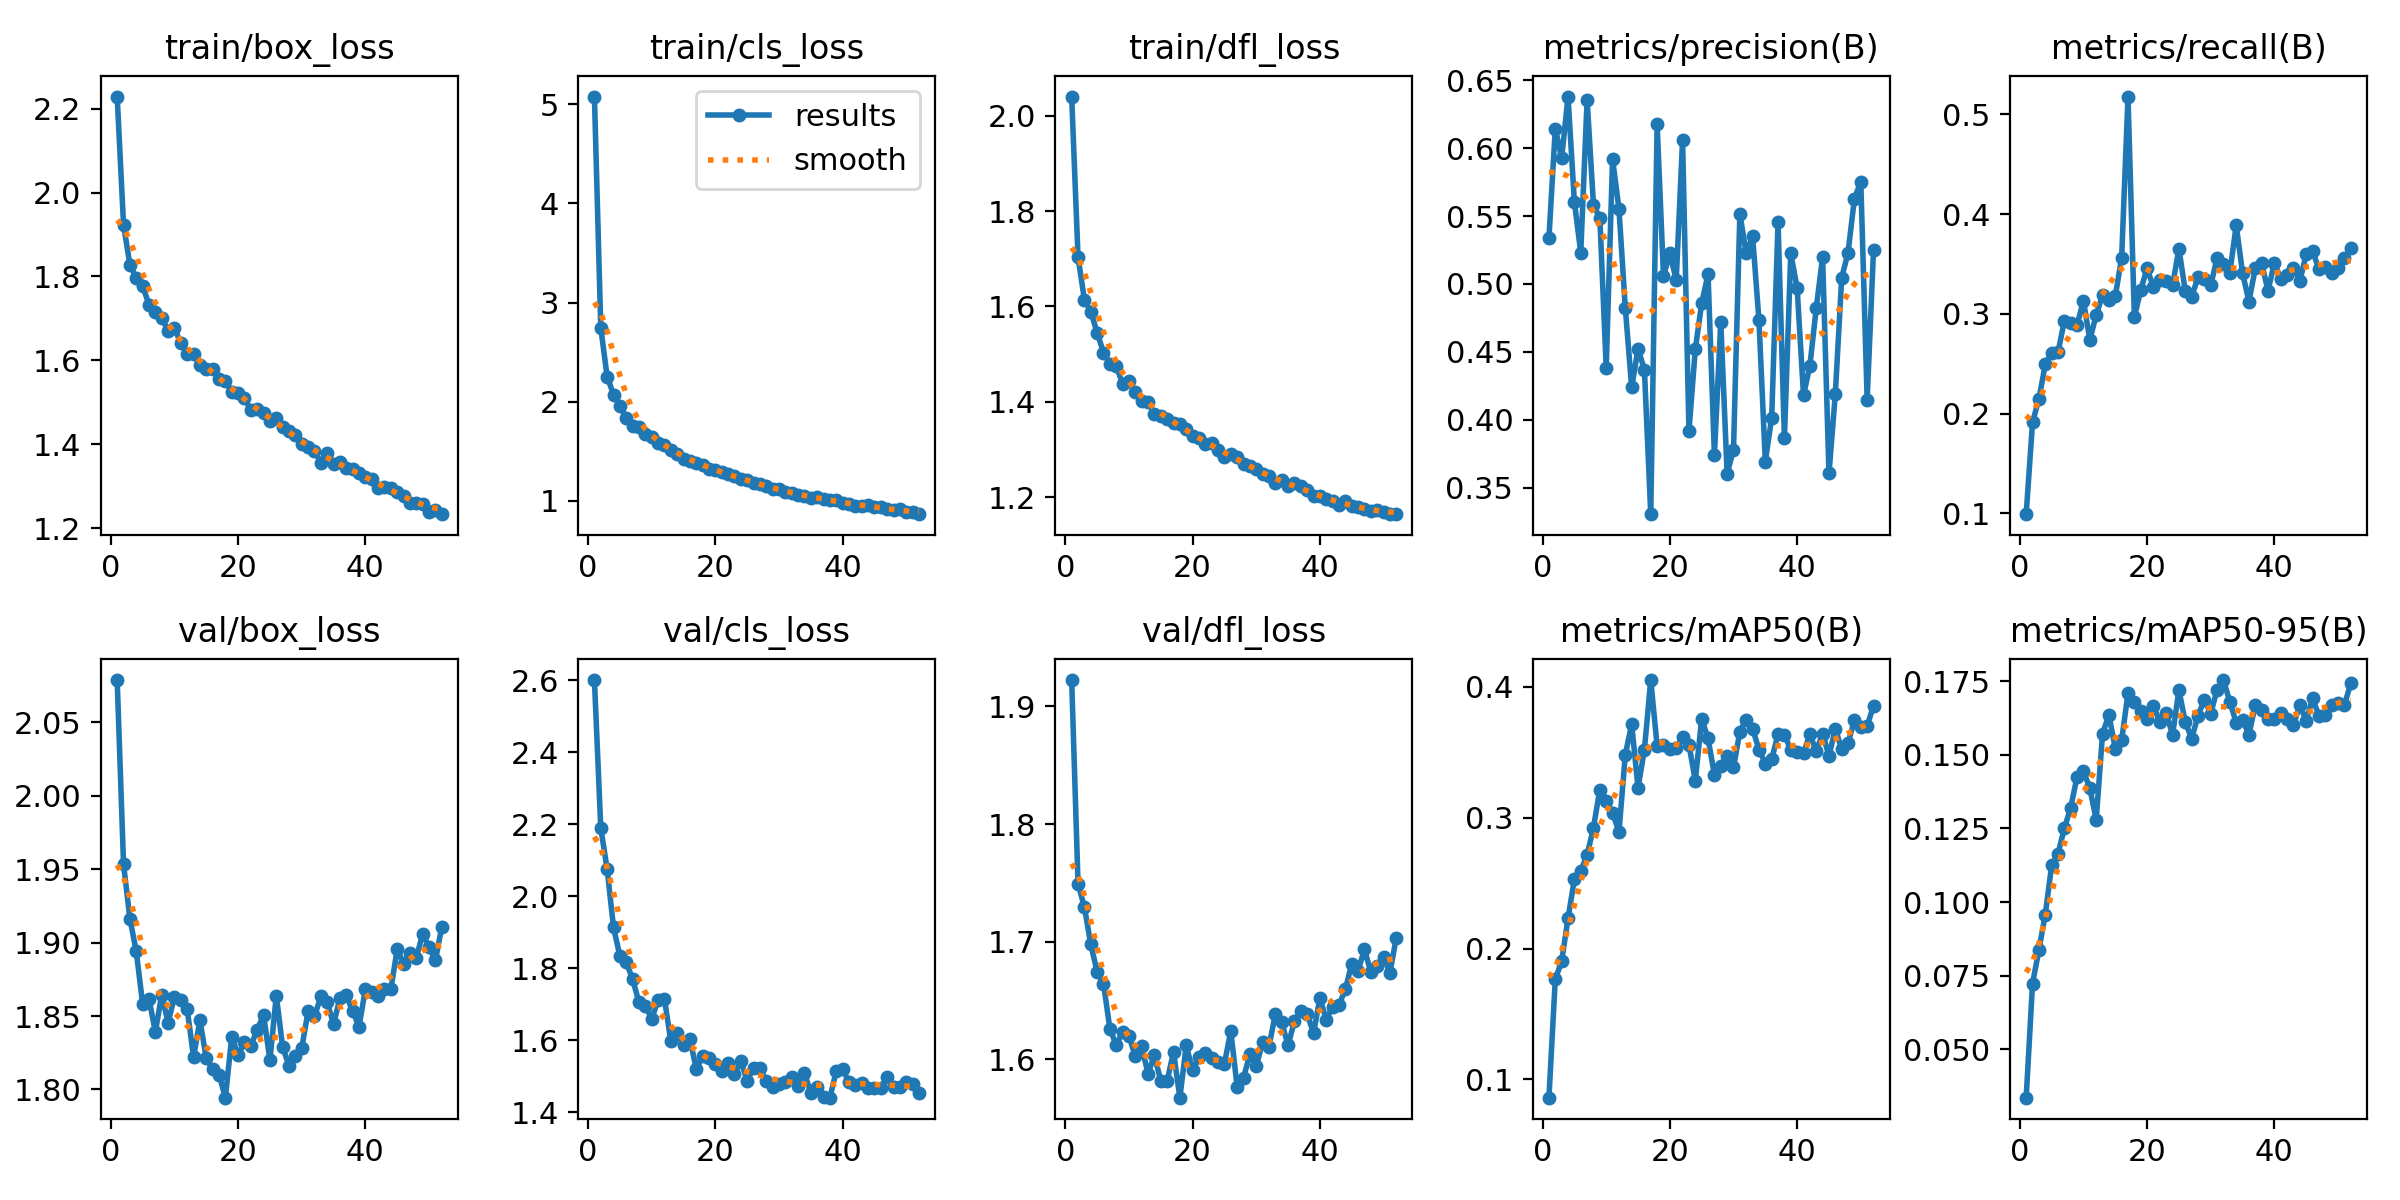

Source data for this figure (header and first rows):
epoch, time, train/box_loss, train/cls_loss, train/dfl_loss, metrics/precision(B), metrics/recall(B), metrics/mAP50(B), metrics/mAP50-95(B), val/box_loss, val/cls_loss, val/dfl_loss, lr/pg0, lr/pg1, lr/pg2, lr/pg3, lr/pg4, lr/pg5, lr/pg6, lr/pg7
1, 85.28, 2.229, 5.079, 2.041, 0.5336, 0.09913, 0.08611, 0.03352, 2.079, 2.6, 1.922, 0.0008311, 0.000277, 0.0008311, 0.000277, 0.0008311, 0.000277, 0.0008311, 0.000277
2, 155.5, 1.923, 2.744, 1.703, 0.6145, 0.1912, 0.1766, 0.07228, 1.953, 2.189, 1.749, 0.001648, 0.0005492, 0.001648, 0.0005492, 0.001648, 0.0005492, 0.001648, 0.0005492
3, 224, 1.828, 2.252, 1.615, 0.5926, 0.2146, 0.1902, 0.0837, 1.916, 2.075, 1.729, 0.002448, 0.0008159, 0.002448, 0.0008159, 0.002448, 0.0008159, 0.002448, 0.0008159
4, 292.1, 1.796, 2.071, 1.589, 0.6381, 0.2493, 0.223, 0.09575, 1.894, 1.913, 1.698, 0.002425, 0.0008083, 0.002425, 0.0008083, 0.002425, 0.0008083, 0.002425, 0.0008083
5, 360.7, 1.778, 1.954, 1.545, 0.5604, 0.2612, 0.2529, 0.1124, 1.858, 1.834, 1.675, 0.0024, 0.0008, 0.0024, 0.0008, 0.0024, 0.0008, 0.0024, 0.0008
6, 428, 1.733, 1.837, 1.503, 0.5232, 0.2614, 0.2595, 0.1164, 1.862, 1.816, 1.664, 0.002375, 0.0007918, 0.002375, 0.0007918, 0.002375, 0.0007918, 0.002375, 0.0007918
7, 496.7, 1.715, 1.759, 1.479, 0.6358, 0.2931, 0.2713, 0.1251, 1.839, 1.769, 1.626, 0.002351, 0.0007835, 0.002351, 0.0007835, 0.002351, 0.0007835, 0.002351, 0.0007835
8, 564.9, 1.701, 1.74, 1.475, 0.5582, 0.2905, 0.2923, 0.1321, 1.865, 1.705, 1.612, 0.002326, 0.0007753, 0.002326, 0.0007753, 0.002326, 0.0007753, 0.002326, 0.0007753
9, 633.7, 1.67, 1.671, 1.438, 0.5487, 0.2891, 0.3214, 0.1426, 1.845, 1.695, 1.623, 0.002301, 0.000767, 0.002301, 0.000767, 0.002301, 0.000767, 0.002301, 0.000767
10, 703.5, 1.676, 1.647, 1.443, 0.4383, 0.313, 0.3129, 0.1444, 1.863, 1.66, 1.62, 0.002276, 0.0007588, 0.002276, 0.0007588, 0.002276, 0.0007588, 0.002276, 0.0007588
11, 771.9, 1.641, 1.58, 1.42, 0.592, 0.2742, 0.3038, 0.1387, 1.861, 1.711, 1.602, 0.002252, 0.0007505, 0.002252, 0.0007505, 0.002252, 0.0007505, 0.002252, 0.0007505
12, 840.4, 1.615, 1.559, 1.402, 0.5556, 0.2986, 0.2888, 0.1279, 1.855, 1.714, 1.611, 0.002227, 0.0007423, 0.002227, 0.0007423, 0.002227, 0.0007423, 0.002227, 0.0007423
13, 909, 1.614, 1.507, 1.4, 0.4825, 0.3191, 0.3479, 0.1572, 1.822, 1.597, 1.588, 0.002202, 0.000734, 0.002202, 0.000734, 0.002202, 0.000734, 0.002202, 0.000734
14, 976.3, 1.589, 1.474, 1.374, 0.4238, 0.3142, 0.3713, 0.1636, 1.847, 1.62, 1.603, 0.002177, 0.0007258, 0.002177, 0.0007258, 0.002177, 0.0007258, 0.002177, 0.0007258
15, 1045, 1.578, 1.425, 1.369, 0.4523, 0.3178, 0.3226, 0.1521, 1.821, 1.586, 1.582, 0.002153, 0.0007175, 0.002153, 0.0007175, 0.002153, 0.0007175, 0.002153, 0.0007175
16, 1114, 1.579, 1.406, 1.364, 0.4369, 0.3562, 0.3518, 0.155, 1.814, 1.604, 1.582, 0.002128, 0.0007093, 0.002128, 0.0007093, 0.002128, 0.0007093, 0.002128, 0.0007093
17, 1183, 1.556, 1.383, 1.356, 0.3304, 0.518, 0.405, 0.1709, 1.81, 1.52, 1.606, 0.002103, 0.0007011, 0.002103, 0.0007011, 0.002103, 0.0007011, 0.002103, 0.0007011
18, 1250, 1.551, 1.359, 1.354, 0.6176, 0.2968, 0.3546, 0.1681, 1.794, 1.556, 1.567, 0.002078, 0.0006928, 0.002078, 0.0006928, 0.002078, 0.0006928, 0.002078, 0.0006928
19, 1319, 1.524, 1.316, 1.342, 0.506, 0.3242, 0.3557, 0.1648, 1.836, 1.55, 1.612, 0.002054, 0.0006846, 0.002054, 0.0006846, 0.002054, 0.0006846, 0.002054, 0.0006846
20, 1390, 1.523, 1.309, 1.328, 0.5225, 0.3457, 0.3523, 0.1622, 1.824, 1.535, 1.59, 0.002029, 0.0006763, 0.002029, 0.0006763, 0.002029, 0.0006763, 0.002029, 0.0006763
21, 1459, 1.51, 1.285, 1.324, 0.503, 0.3265, 0.3527, 0.1665, 1.832, 1.513, 1.602, 0.002004, 0.0006681, 0.002004, 0.0006681, 0.002004, 0.0006681, 0.002004, 0.0006681
22, 1526, 1.481, 1.265, 1.31, 0.6061, 0.3341, 0.3616, 0.1612, 1.83, 1.536, 1.606, 0.001979, 0.0006598, 0.001979, 0.0006598, 0.001979, 0.0006598, 0.001979, 0.0006598
23, 1595, 1.483, 1.251, 1.314, 0.3916, 0.3334, 0.3556, 0.1642, 1.841, 1.505, 1.601, 0.001955, 0.0006516, 0.001955, 0.0006516, 0.001955, 0.0006516, 0.001955, 0.0006516
24, 1662, 1.475, 1.217, 1.299, 0.4519, 0.3287, 0.3281, 0.1568, 1.851, 1.542, 1.597, 0.00193, 0.0006433, 0.00193, 0.0006433, 0.00193, 0.0006433, 0.00193, 0.0006433
25, 1730, 1.455, 1.211, 1.284, 0.4858, 0.3653, 0.3754, 0.1719, 1.82, 1.487, 1.596, 0.001905, 0.0006351, 0.001905, 0.0006351, 0.001905, 0.0006351, 0.001905, 0.0006351
26, 1798, 1.462, 1.177, 1.291, 0.5071, 0.3228, 0.3604, 0.1611, 1.864, 1.522, 1.624, 0.001881, 0.0006268, 0.001881, 0.0006268, 0.001881, 0.0006268, 0.001881, 0.0006268
27, 1866, 1.44, 1.171, 1.284, 0.374, 0.3172, 0.3326, 0.1555, 1.829, 1.523, 1.577, 0.001856, 0.0006186, 0.001856, 0.0006186, 0.001856, 0.0006186, 0.001856, 0.0006186
28, 1934, 1.431, 1.15, 1.269, 0.472, 0.3366, 0.3395, 0.1633, 1.816, 1.487, 1.584, 0.001831, 0.0006103, 0.001831, 0.0006103, 0.001831, 0.0006103, 0.001831, 0.0006103
29, 2004, 1.422, 1.118, 1.264, 0.3603, 0.335, 0.3468, 0.1688, 1.823, 1.47, 1.604, 0.001806, 0.0006021, 0.001806, 0.0006021, 0.001806, 0.0006021, 0.001806, 0.0006021
30, 2075, 1.4, 1.116, 1.259, 0.378, 0.3287, 0.3382, 0.164, 1.828, 1.477, 1.594, 0.001782, 0.0005938, 0.001782, 0.0005938, 0.001782, 0.0005938, 0.001782, 0.0005938
31, 2145, 1.394, 1.093, 1.248, 0.5517, 0.3564, 0.3655, 0.1721, 1.853, 1.483, 1.614, 0.001757, 0.0005856, 0.001757, 0.0005856, 0.001757, 0.0005856, 0.001757, 0.0005856
32, 2213, 1.384, 1.077, 1.244, 0.5225, 0.3501, 0.3748, 0.1754, 1.85, 1.498, 1.611, 0.001732, 0.0005774, 0.001732, 0.0005774, 0.001732, 0.0005774, 0.001732, 0.0005774
33, 2282, 1.356, 1.059, 1.229, 0.5354, 0.3412, 0.3679, 0.168, 1.863, 1.472, 1.638, 0.001707, 0.0005691, 0.001707, 0.0005691, 0.001707, 0.0005691, 0.001707, 0.0005691
34, 2351, 1.379, 1.046, 1.235, 0.4733, 0.3889, 0.3519, 0.161, 1.859, 1.509, 1.631, 0.001683, 0.0005609, 0.001683, 0.0005609, 0.001683, 0.0005609, 0.001683, 0.0005609
35, 2419, 1.353, 1.026, 1.223, 0.3692, 0.3408, 0.3413, 0.1618, 1.844, 1.453, 1.612, 0.001658, 0.0005526, 0.001658, 0.0005526, 0.001658, 0.0005526, 0.001658, 0.0005526
36, 2488, 1.357, 1.033, 1.229, 0.4014, 0.3123, 0.3444, 0.1569, 1.862, 1.471, 1.632, 0.001633, 0.0005444, 0.001633, 0.0005444, 0.001633, 0.0005444, 0.001633, 0.0005444
37, 2556, 1.343, 1.022, 1.223, 0.5456, 0.3458, 0.3639, 0.1669, 1.864, 1.441, 1.641, 0.001608, 0.0005361, 0.001608, 0.0005361, 0.001608, 0.0005361, 0.001608, 0.0005361
38, 2626, 1.34, 1.004, 1.214, 0.3866, 0.3506, 0.3634, 0.1654, 1.853, 1.44, 1.639, 0.001584, 0.0005279, 0.001584, 0.0005279, 0.001584, 0.0005279, 0.001584, 0.0005279
39, 2695, 1.331, 1.004, 1.202, 0.5226, 0.3232, 0.3515, 0.1621, 1.843, 1.514, 1.622, 0.001559, 0.0005196, 0.001559, 0.0005196, 0.001559, 0.0005196, 0.001559, 0.0005196
40, 2765, 1.322, 0.979, 1.203, 0.497, 0.3512, 0.3503, 0.162, 1.868, 1.518, 1.652, 0.001534, 0.0005114, 0.001534, 0.0005114, 0.001534, 0.0005114, 0.001534, 0.0005114
41, 2834, 1.316, 0.9693, 1.196, 0.418, 0.3352, 0.3492, 0.1641, 1.867, 1.483, 1.633, 0.001509, 0.0005031, 0.001509, 0.0005031, 0.001509, 0.0005031, 0.001509, 0.0005031
42, 2903, 1.295, 0.9498, 1.191, 0.4398, 0.3392, 0.3637, 0.1621, 1.864, 1.476, 1.645, 0.001485, 0.0004949, 0.001485, 0.0004949, 0.001485, 0.0004949, 0.001485, 0.0004949
43, 2971, 1.299, 0.9463, 1.183, 0.4822, 0.3462, 0.3507, 0.1603, 1.869, 1.48, 1.646, 0.00146, 0.0004866, 0.00146, 0.0004866, 0.00146, 0.0004866, 0.00146, 0.0004866
44, 3040, 1.296, 0.9553, 1.192, 0.5198, 0.3329, 0.3641, 0.1669, 1.868, 1.466, 1.659, 0.001435, 0.0004784, 0.001435, 0.0004784, 0.001435, 0.0004784, 0.001435, 0.0004784
45, 3109, 1.285, 0.9378, 1.181, 0.3604, 0.3599, 0.347, 0.1615, 1.896, 1.468, 1.681, 0.00141, 0.0004701, 0.00141, 0.0004701, 0.00141, 0.0004701, 0.00141, 0.0004701
46, 3177, 1.276, 0.9345, 1.179, 0.419, 0.3631, 0.3677, 0.1691, 1.886, 1.467, 1.675, 0.001386, 0.0004619, 0.001386, 0.0004619, 0.001386, 0.0004619, 0.001386, 0.0004619
47, 3245, 1.26, 0.9162, 1.174, 0.5046, 0.3448, 0.3521, 0.1633, 1.893, 1.499, 1.693, 0.001361, 0.0004537, 0.001361, 0.0004537, 0.001361, 0.0004537, 0.001361, 0.0004537
48, 3314, 1.26, 0.903, 1.17, 0.523, 0.3473, 0.3566, 0.1636, 1.89, 1.469, 1.674, 0.001336, 0.0004454, 0.001336, 0.0004454, 0.001336, 0.0004454, 0.001336, 0.0004454
49, 3382, 1.257, 0.9156, 1.172, 0.5629, 0.3411, 0.3744, 0.167, 1.906, 1.469, 1.679, 0.001311, 0.0004372, 0.001311, 0.0004372, 0.001311, 0.0004372, 0.001311, 0.0004372
50, 3451, 1.239, 0.8851, 1.169, 0.5754, 0.3458, 0.3693, 0.1677, 1.897, 1.484, 1.687, 0.001287, 0.0004289, 0.001287, 0.0004289, 0.001287, 0.0004289, 0.001287, 0.0004289
51, 3519, 1.244, 0.8861, 1.164, 0.4148, 0.356, 0.3699, 0.1669, 1.888, 1.477, 1.673, 0.001262, 0.0004207, 0.001262, 0.0004207, 0.001262, 0.0004207, 0.001262, 0.0004207
52, 3587, 1.233, 0.8641, 1.164, 0.5247, 0.3659, 0.3854, 0.1743, 1.911, 1.452, 1.703, 0.001237, 0.0004124, 0.001237, 0.0004124, 0.001237, 0.0004124, 0.001237, 0.0004124
